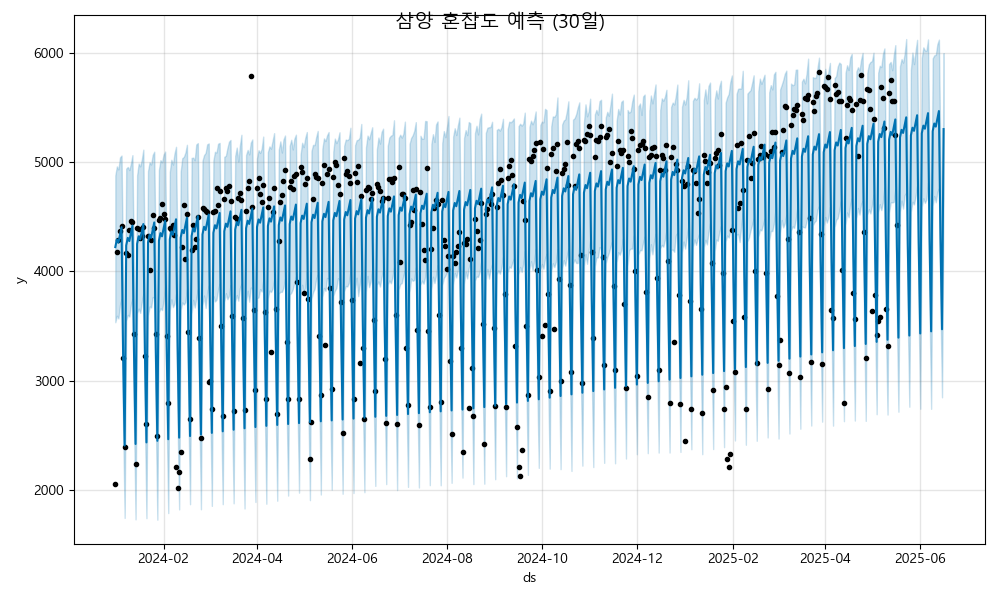

Source data for this figure (header and first rows):
ds, yhat, yhat_lower, yhat_upper
2024-01-01, 4222, 3534, 4878
2024-01-02, 4291, 3593, 4960
2024-01-03, 4262, 3568, 4932
2024-01-04, 4333, 3692, 5042
2024-01-05, 4404, 3747, 5059
2024-01-06, 3245, 2593, 3932
2024-01-07, 2405, 1743, 3048
2024-01-08, 4236, 3547, 4940
2024-01-09, 4306, 3601, 4955
2024-01-10, 4277, 3587, 4926
2024-01-11, 4347, 3696, 4986
2024-01-12, 4418, 3748, 5063
2024-01-13, 3260, 2629, 3919
2024-01-14, 2420, 1730, 3075
2024-01-15, 4251, 3616, 4878
2024-01-16, 4320, 3658, 4986
2024-01-17, 4291, 3619, 4961
2024-01-18, 4362, 3717, 5022
2024-01-19, 4433, 3795, 5113
2024-01-20, 3274, 2628, 3914
2024-01-21, 2434, 1741, 3076
2024-01-22, 4265, 3596, 4916
2024-01-23, 4335, 3678, 4998
2024-01-24, 4306, 3669, 4978
2024-01-25, 4376, 3764, 5064
2024-01-26, 4447, 3755, 5095
2024-01-27, 3289, 2637, 3984
2024-01-28, 2449, 1727, 3098
2024-01-29, 4280, 3625, 4928
2024-01-30, 4349, 3662, 5017
2024-01-31, 4320, 3645, 4998
2024-02-01, 4391, 3726, 5068
2024-02-02, 4462, 3858, 5096
2024-02-03, 3303, 2640, 3953
2024-02-04, 2463, 1788, 3121
2024-02-05, 4294, 3642, 4910
2024-02-06, 4364, 3743, 5021
2024-02-07, 4335, 3672, 4977
2024-02-08, 4405, 3702, 5077
2024-02-09, 4476, 3792, 5139
2024-02-10, 3318, 2624, 4035
2024-02-11, 2478, 1821, 3128
2024-02-12, 4309, 3648, 4913
2024-02-13, 4378, 3715, 5035
2024-02-14, 4349, 3696, 5046
2024-02-15, 4420, 3717, 5085
2024-02-16, 4491, 3835, 5158
2024-02-17, 3332, 2651, 3996
2024-02-18, 2492, 1868, 3135
2024-02-19, 4323, 3613, 5038
2024-02-20, 4393, 3739, 5040
2024-02-21, 4364, 3669, 5017
2024-02-22, 4434, 3751, 5161
2024-02-23, 4505, 3836, 5173
2024-02-24, 3347, 2677, 3959
2024-02-25, 2507, 1822, 3191
2024-02-26, 4338, 3690, 5012
2024-02-27, 4407, 3779, 5063
2024-02-28, 4378, 3665, 5083
2024-02-29, 4449, 3802, 5162
... 473 more rows
